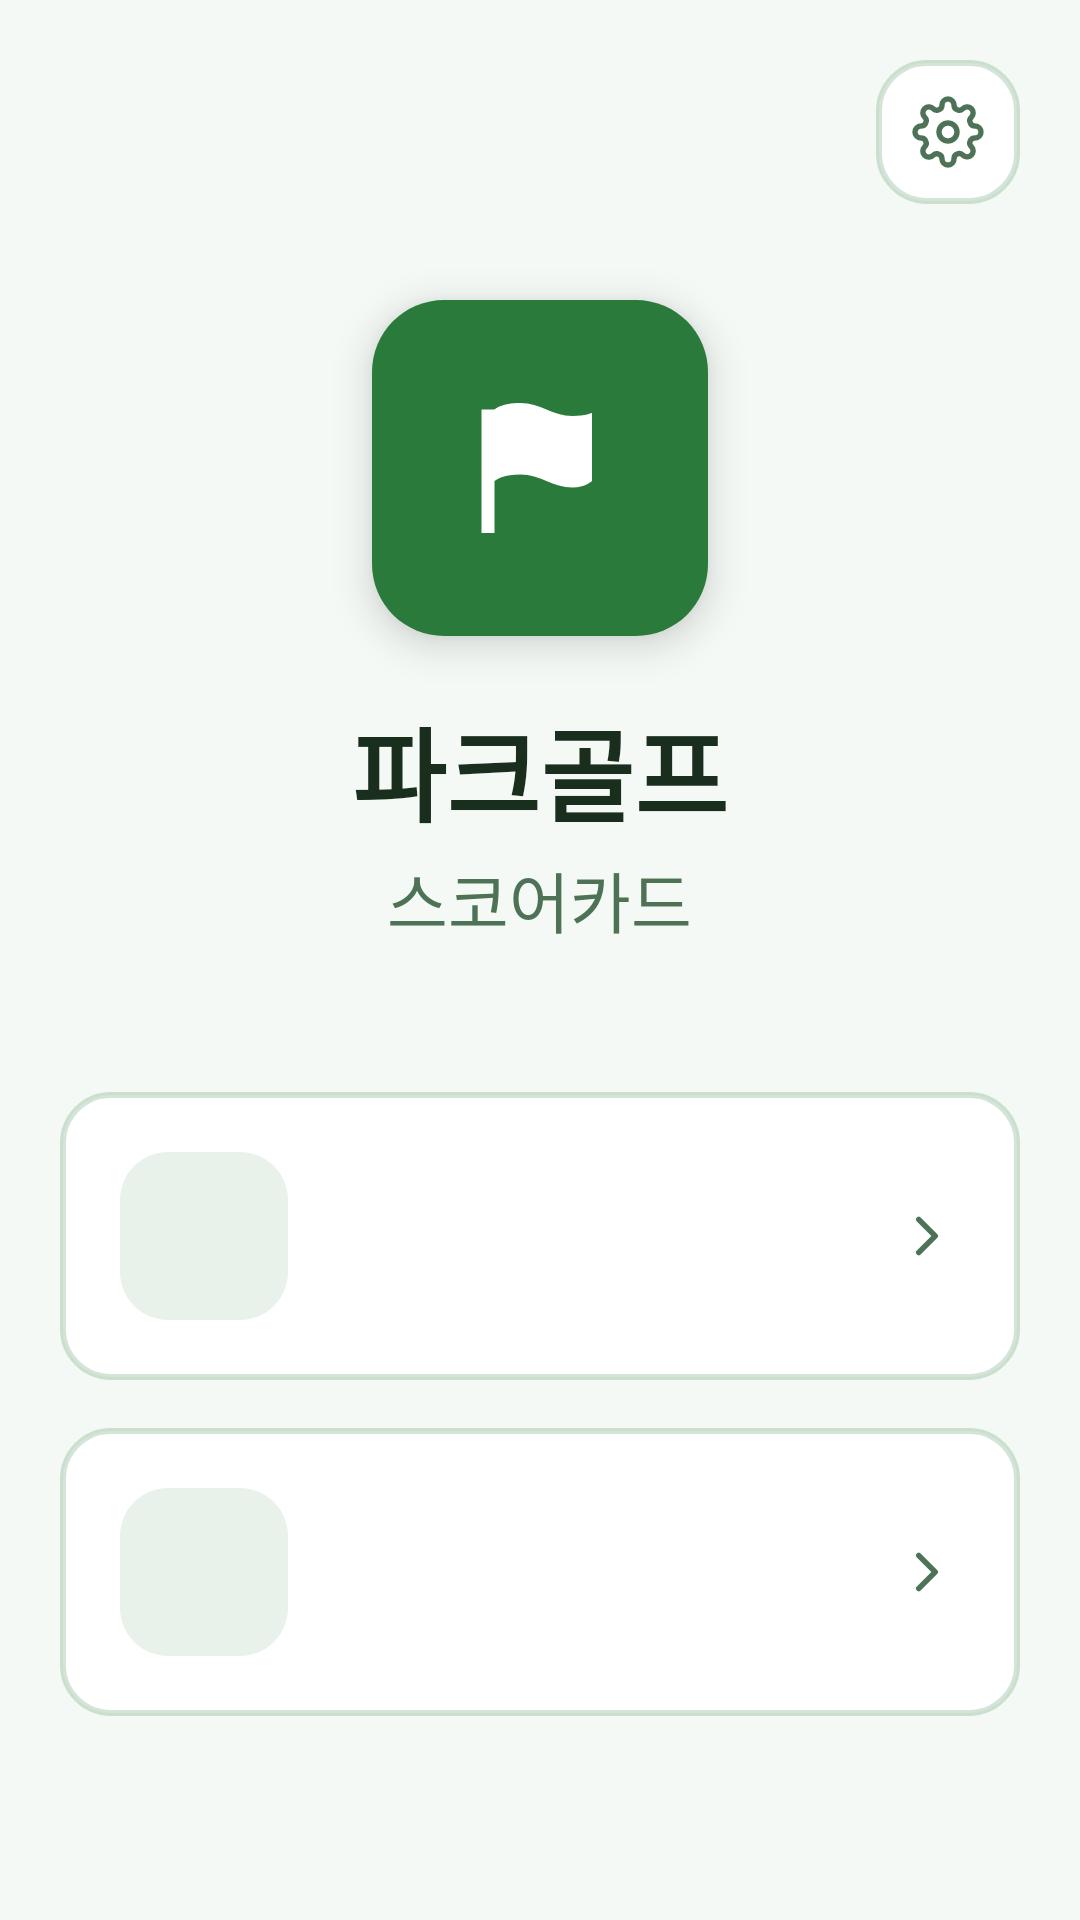

Layout XML and referenced resources for this Android screen:
<!-- AndroidManifest.xml: application theme Theme.ParkGolf -->
<!-- res/layout/fragment_home.xml -->
<?xml version="1.0" encoding="utf-8"?>
<ScrollView xmlns:android="http://schemas.android.com/apk/res/android"
    android:layout_width="match_parent" android:layout_height="match_parent"
    android:fillViewport="true" android:background="?attr/parkBackground">

    <LinearLayout
        android:layout_width="match_parent" android:layout_height="wrap_content"
        android:orientation="vertical" android:padding="20dp">

        <ImageButton
            android:id="@+id/btnSettings"
            android:layout_width="48dp" android:layout_height="48dp"
            android:layout_gravity="end"
            android:background="@drawable/bg_card"
            android:src="@drawable/ic_settings"
            android:scaleType="center"
            android:contentDescription="@string/settings_label" />

        <FrameLayout
            android:layout_width="@dimen/logo_size" android:layout_height="@dimen/logo_size"
            android:layout_gravity="center_horizontal" android:layout_marginTop="32dp"
            android:background="@drawable/bg_logo" android:elevation="8dp">
            <ImageView
                android:layout_width="@dimen/logo_icon" android:layout_height="@dimen/logo_icon"
                android:layout_gravity="center" android:src="@drawable/ic_flag_solid"
                android:importantForAccessibility="no" />
        </FrameLayout>

        <TextView
            android:layout_width="wrap_content" android:layout_height="wrap_content"
            android:layout_gravity="center_horizontal" android:layout_marginTop="20dp"
            android:text="@string/app_title" android:textSize="@dimen/app_title_text"
            android:textStyle="bold" android:textColor="?attr/parkForeground" />
        <TextView
            android:layout_width="wrap_content" android:layout_height="wrap_content"
            android:layout_gravity="center_horizontal" android:layout_marginTop="2dp"
            android:text="@string/app_subtitle" android:textSize="@dimen/app_subtitle_text"
            android:textColor="?attr/parkMutedForeground" />

        <include android:id="@+id/itemGameStart" layout="@layout/view_home_menu_item"
            android:layout_width="match_parent" android:layout_height="wrap_content"
            android:layout_marginTop="48dp" />
        <include android:id="@+id/itemGameRecords" layout="@layout/view_home_menu_item"
            android:layout_width="match_parent" android:layout_height="wrap_content"
            android:layout_marginTop="16dp" />
    </LinearLayout>
</ScrollView>
<!-- res/layout/view_home_menu_item.xml (included above) -->
<?xml version="1.0" encoding="utf-8"?>
<LinearLayout xmlns:android="http://schemas.android.com/apk/res/android"
    xmlns:tools="http://schemas.android.com/tools"
    android:layout_width="match_parent" android:layout_height="wrap_content"
    android:orientation="horizontal" android:gravity="center_vertical"
    android:background="@drawable/bg_card" android:padding="20dp"
    android:minHeight="@dimen/touch_min" android:clickable="true" android:focusable="true">

    <FrameLayout
        android:layout_width="@dimen/menu_icon_box" android:layout_height="@dimen/menu_icon_box"
        android:background="@drawable/bg_menu_icon">
        <ImageView android:id="@+id/ivIcon"
            android:layout_width="@dimen/menu_icon" android:layout_height="@dimen/menu_icon"
            android:layout_gravity="center" android:importantForAccessibility="no" />
    </FrameLayout>

    <LinearLayout
        android:layout_width="0dp" android:layout_height="wrap_content" android:layout_weight="1"
        android:orientation="vertical" android:layout_marginStart="16dp">
        <TextView android:id="@+id/tvTitle"
            android:layout_width="wrap_content" android:layout_height="wrap_content"
            android:textSize="@dimen/body_text" android:textStyle="bold" android:textColor="?attr/parkForeground" />
        <TextView android:id="@+id/tvDesc"
            android:layout_width="wrap_content" android:layout_height="wrap_content"
            android:textSize="@dimen/menu_desc_text" android:textColor="?attr/parkMutedForeground"
            android:lineBreakWordStyle="phrase" tools:targetApi="33"
            android:layout_marginTop="2dp" />
    </LinearLayout>

    <ImageView
        android:layout_width="22dp" android:layout_height="22dp"
        android:src="@drawable/ic_chevron_right" android:importantForAccessibility="no"
        android:layout_marginStart="8dp"
        android:layout_gravity="center_vertical"
        app:tint="?attr/parkMutedForeground"
        xmlns:app="http://schemas.android.com/apk/res-auto" />
</LinearLayout>
<!-- resources referenced by this layout -->
<resources>
  <dimen name="app_subtitle_text">22sp</dimen>
  <dimen name="app_title_text">34sp</dimen>
  <dimen name="body_text">18sp</dimen>
  <dimen name="logo_icon">52dp</dimen>
  <dimen name="logo_size">112dp</dimen>
  <dimen name="menu_desc_text">13sp</dimen>
  <dimen name="menu_icon">28dp</dimen>
  <dimen name="menu_icon_box">56dp</dimen>
  <dimen name="touch_min">56dp</dimen>
  <!-- drawable bg_card (drawable) -->
  <?xml version="1.0" encoding="utf-8"?>
  <shape xmlns:android="http://schemas.android.com/apk/res/android" android:shape="rectangle">
      <solid android:color="@color/card" />
      <corners android:radius="@dimen/radius_card" />
      <stroke android:width="@dimen/border_width" android:color="?attr/parkBorder" />
  </shape>
  <!-- drawable bg_logo (drawable) -->
  <?xml version="1.0" encoding="utf-8"?>
  <shape xmlns:android="http://schemas.android.com/apk/res/android" android:shape="rectangle">
      <solid android:color="?attr/parkPrimary" />
      <corners android:radius="24dp" />
  </shape>
  <!-- drawable bg_menu_icon (drawable) -->
  <?xml version="1.0" encoding="utf-8"?>
  <shape xmlns:android="http://schemas.android.com/apk/res/android" android:shape="rectangle">
      <solid android:color="?attr/parkPrimary10" />
      <corners android:radius="@dimen/radius_card" />
  </shape>
  <!-- drawable ic_chevron_right (drawable) -->
  <vector xmlns:android="http://schemas.android.com/apk/res/android" android:width="24dp" android:height="24dp" android:viewportWidth="24" android:viewportHeight="24">
      <path android:strokeColor="?attr/parkForeground" android:strokeWidth="2" android:strokeLineCap="round" android:strokeLineJoin="round" android:pathData="M9,18 L15,12 L9,6" />
  </vector>
  <!-- drawable ic_flag_solid (drawable) -->
  <vector xmlns:android="http://schemas.android.com/apk/res/android" android:width="24dp" android:height="24dp" android:viewportWidth="24" android:viewportHeight="24">
      <path android:fillColor="@color/on_primary" android:pathData="M5,3 C5,3 6,2 9,2 C12,2 14,4 17,4 C19,4 20,3.5 20,3.5 L20,14 C20,14 19,15 17,15 C14,15 12,13 9,13 C6.5,13 5.4,13.7 5,14 L5,22 L3,22 L3,3 Z" />
  </vector>
  <string name="app_subtitle">스코어카드</string>
  <string name="app_title">파크골프</string>
  <string name="settings_label">설정</string>
  <style name="Theme.ParkGolf" parent="Theme.ParkGolf.Green" />
  <color name="card">#FFFFFF</color>
  <dimen name="radius_card">16dp</dimen>
  <dimen name="border_width">2dp</dimen>
  <color name="on_primary">#FFFFFF</color>
  <style name="Theme.ParkGolf.Green" parent="Theme.ParkGolf.Base">
          <item name="colorPrimary">#2A7A3B</item>
          <item name="android:windowBackground">#F4F9F5</item>
          <item name="parkBackground">#F4F9F5</item>
          <item name="parkForeground">#1A2E1D</item>
          <item name="parkPrimary">#2A7A3B</item>
          <item name="parkPrimary10">#1A2A7A3B</item>
          <item name="parkSecondary">#E6F2E8</item>
          <item name="parkMuted">#EAF3EC</item>
          <item name="parkMutedForeground">#4E7255</item>
          <item name="parkAccent">#D2EBDA</item>
          <item name="parkAccentForeground">#1A3D21</item>
          <item name="parkBorder">#332A7A3B</item>
          <item name="parkInputBg">#EAF3EC</item>
      </style>
  <style name="Theme.ParkGolf.Base" parent="Theme.Material3.DayNight.NoActionBar">
          <item name="colorOnPrimary">@color/on_primary</item>
          <item name="android:textColorPrimary">?attr/parkForeground</item>
      </style>
</resources>
